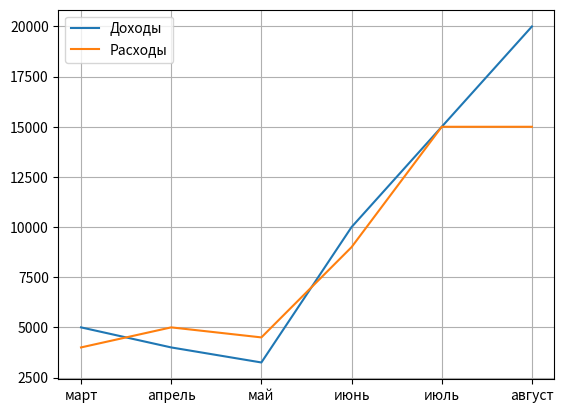

Here is the Python script that generated this plot:
import matplotlib.pyplot as plt


x=["март","апрель","май","июнь","июль","август"]
incomes=[5000,4000,3250,10000,15000,20000]
expences=[4000,5000,4500,9000,15000,15000]

plt.plot(x,incomes,label="Доходы")
plt.plot(x,expences,label="Расходы")
plt.legend()
plt.grid()

plt.show()